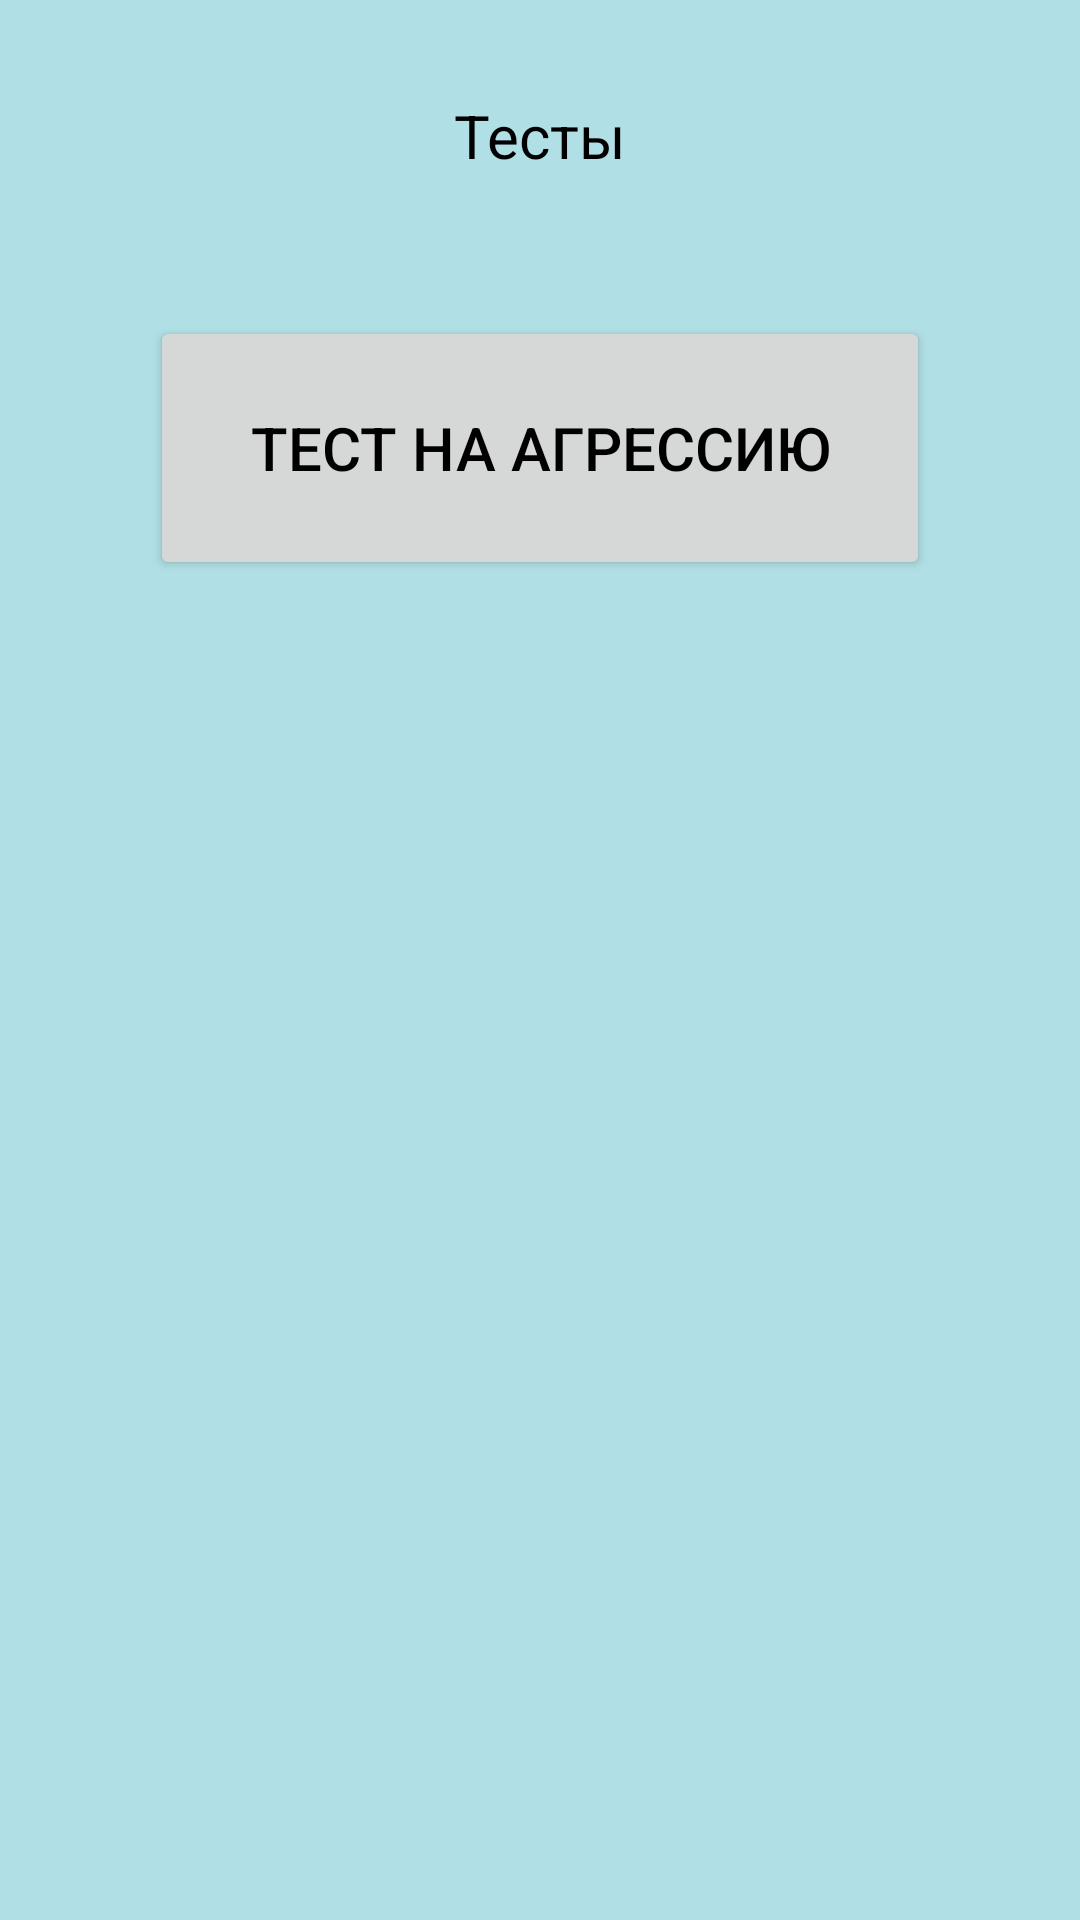

Reconstruct the res/layout file that produces this screen, plus the resources it refers to.
<!-- AndroidManifest.xml: application theme Theme.CPTestLS -->
<!-- res/layout/activity_test_page.xml -->
<?xml version="1.0" encoding="utf-8"?>
<androidx.constraintlayout.widget.ConstraintLayout xmlns:android="http://schemas.android.com/apk/res/android"
    xmlns:app="http://schemas.android.com/apk/res-auto"
    xmlns:tools="http://schemas.android.com/tools"
    android:layout_width="match_parent"
    android:layout_height="match_parent"
    android:background="#B0E0E6"
    tools:context=".TestPage">

    <TextView
        android:id="@+id/textView2"
        android:layout_width="wrap_content"
        android:layout_height="wrap_content"
        android:layout_marginBottom="550dp"
        android:text="Тесты"
        android:textColor="#000000"
        android:textSize="20sp"
        app:layout_constraintBottom_toBottomOf="parent"
        app:layout_constraintEnd_toEndOf="parent"
        app:layout_constraintStart_toStartOf="parent"
        app:layout_constraintTop_toTopOf="parent" />

    <Button
        android:id="@+id/testAgr"
        android:layout_width="260dp"
        android:layout_height="88dp"
        android:layout_marginBottom="400dp"
        android:text="Тест на агрессию"
        android:textColor="#000000"
        android:textSize="20sp"
        app:layout_constraintBottom_toBottomOf="parent"
        app:layout_constraintEnd_toEndOf="parent"
        app:layout_constraintStart_toStartOf="parent"
        app:layout_constraintTop_toBottomOf="@+id/textView2" />
</androidx.constraintlayout.widget.ConstraintLayout>
<!-- resources referenced by this layout -->
<resources>
  <style name="Theme.CPTestLS" parent="Theme.MaterialComponents.DayNight.DarkActionBar">
          
          <item name="colorPrimary">@color/purple_500</item>
          <item name="colorPrimaryVariant">@color/purple_700</item>
          <item name="colorOnPrimary">@color/white</item>
          
          <item name="colorSecondary">@color/teal_200</item>
          <item name="colorSecondaryVariant">@color/teal_700</item>
          <item name="colorOnSecondary">@color/black</item>
          
          <item name="android:statusBarColor" tools:targetApi="l">?attr/colorPrimaryVariant</item>
          
      </style>
  <color name="purple_500">#FF6200EE</color>
  <color name="purple_700">#FF3700B3</color>
  <color name="white">#FFFFFF</color>
  <color name="teal_200">#FF03DAC5</color>
  <color name="teal_700">#FF018786</color>
  <color name="black">#FF000000</color>
</resources>
